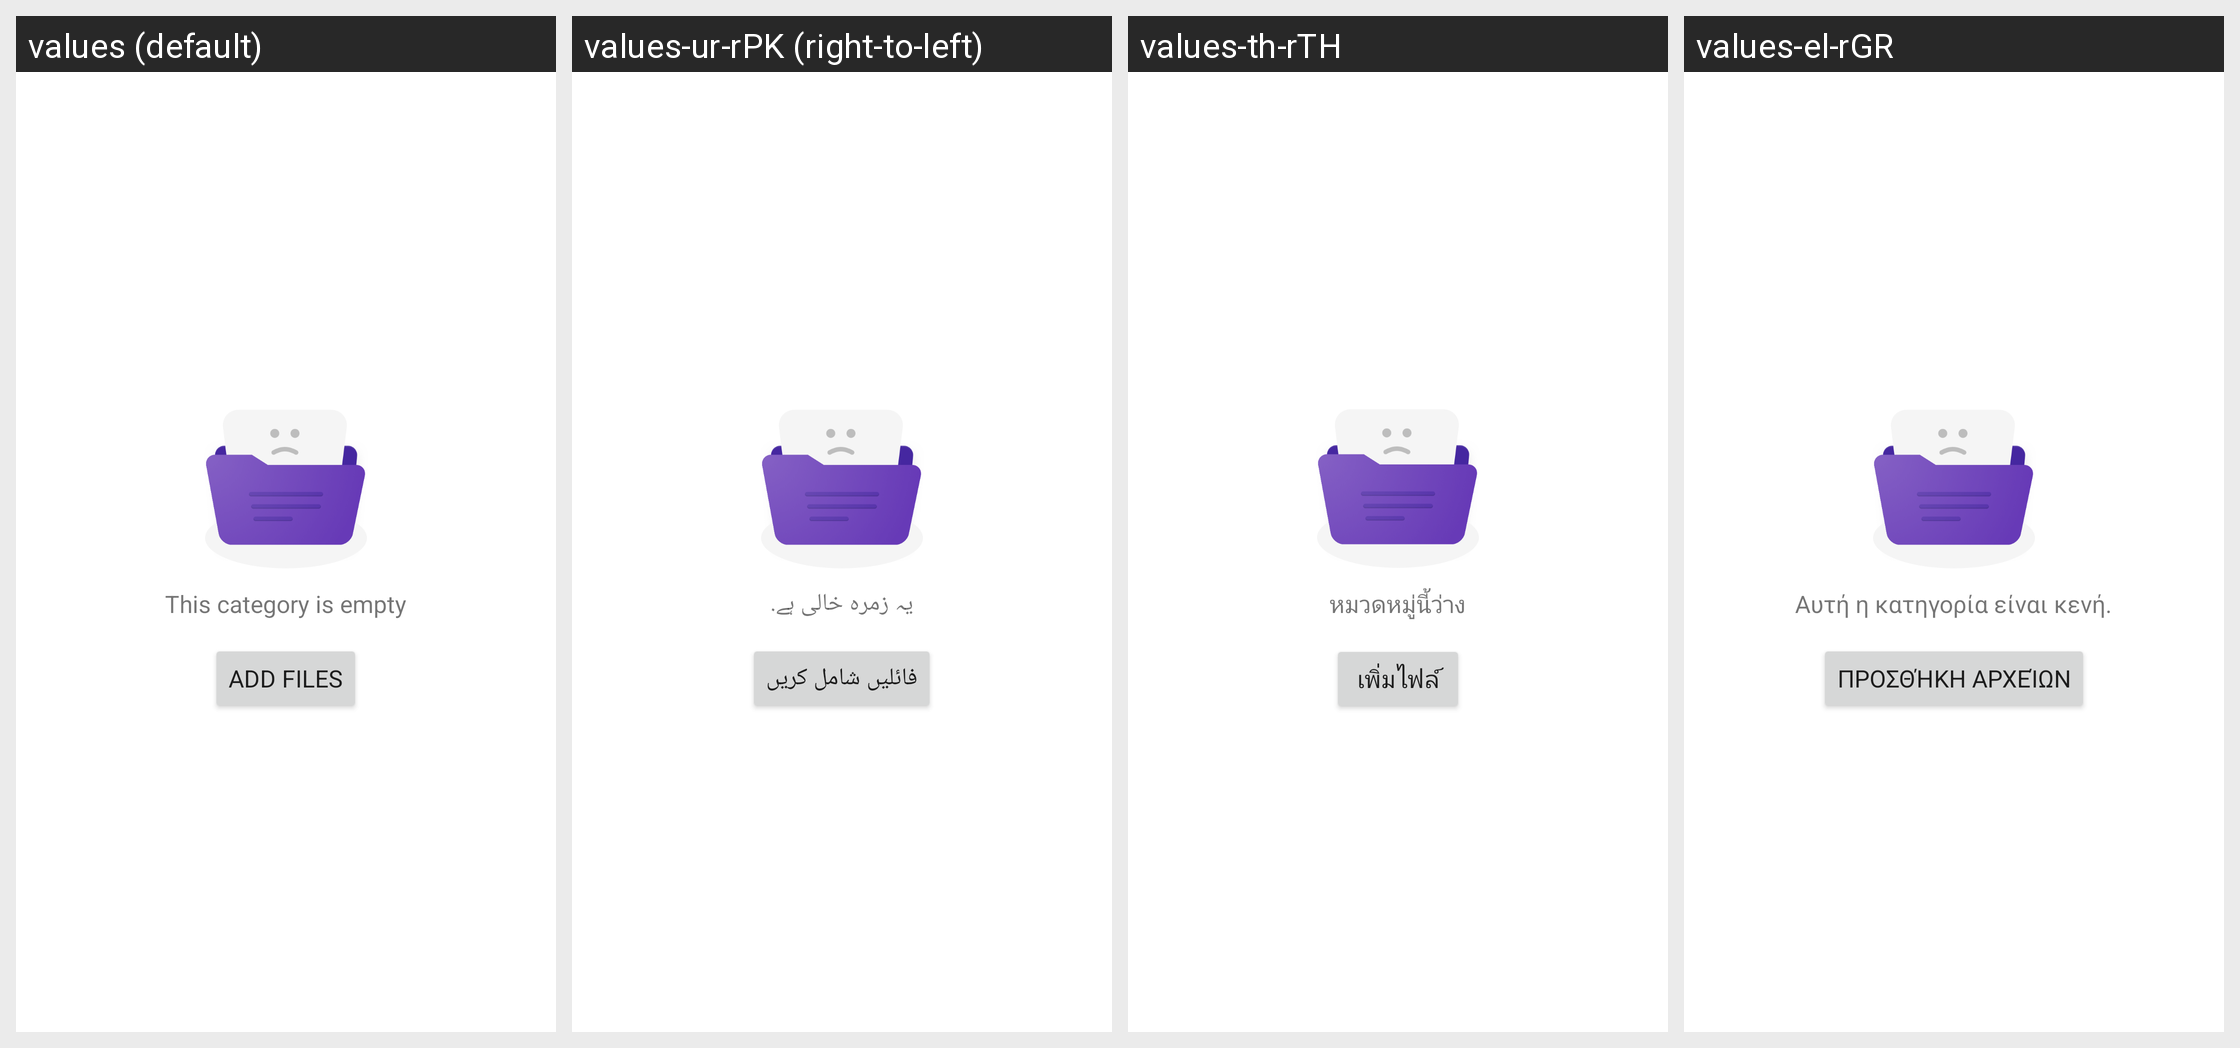

Strings drawn on this Android screen and how each of the app's shown locales translates them:
Android screen res/layout/fragment_safe_category.xml rendered under 4 locales, left to right: values (default), values-ur-rPK (right-to-left), values-th-rTH, values-el-rGR. Device: Nexus 5 (rendered at 1080×1920; each locale shown at half size, 540×960, under a caption strip naming it); theme FileManagerOperTheme.
Other locales in the repository, not shown: values-af, values-ar-rIL, values-bg-rBG, values-bn-rBD, values-ca, values-cs, values-da-rDK, values-de, values-en-rNZ, values-es-rMX, values-es-rUS, values-et-rEE, values-eu-rES, values-fa-rIR, values-fi-rFI, values-fr-rCA, values-fr-rFR, values-gl-rES, values-hi-rIN, values-hr-rHR, values-hu, values-in, values-is-rIS, values-it-rIT, values-iw, values-ja, values-kl-rGL, values-km-rKH, values-ko, values-lo-rLA, values-lt-rLT, values-lv-rLV, values-mk-rMK, values-ms, values-my-rMM, values-nb-rNO, values-nl, values-pl-rPL, values-pt, values-pt-rBR, values-ro-rRO, values-ru-rRU, values-sk, values-sl, values-sq-rAL, values-sr, values-sv-rSE, values-sw-rTZ, values-tr, values-uk-rUA, values-vi-rVN, values-zh-rCN, values-zh-rHK, values-zh-rTW, values-zu.
Strings drawn on this screen, with the default value and each locale's value (text and hints the layout hard-codes, and strings that could not be matched under every locale, appear in the picture but are not listed):

no_category
  values: This category is empty
  values-ur-rPK: یہ زمرہ خالی ہے.
  values-th-rTH: หมวดหมู่นี้ว่าง
  values-el-rGR: Αυτή η κατηγορία είναι κενή.

add_files
  values: Add files
  values-ur-rPK: فائليں شامل کریں
  values-th-rTH: เพิ่มไฟล์
  values-el-rGR: Προσθήκη αρχείων
